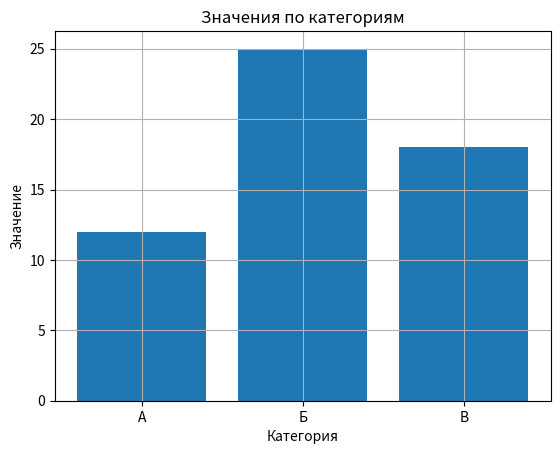

Reproduce this figure in Python.
# Задание 14. Сетка на графике
import matplotlib.pyplot as plt

categories = ["А", "Б", "В"]
values = [12, 25, 18]

plt.bar(categories, values)
plt.title("Значения по категориям")
plt.xlabel("Категория")
plt.ylabel("Значение")
plt.grid()
plt.show()
